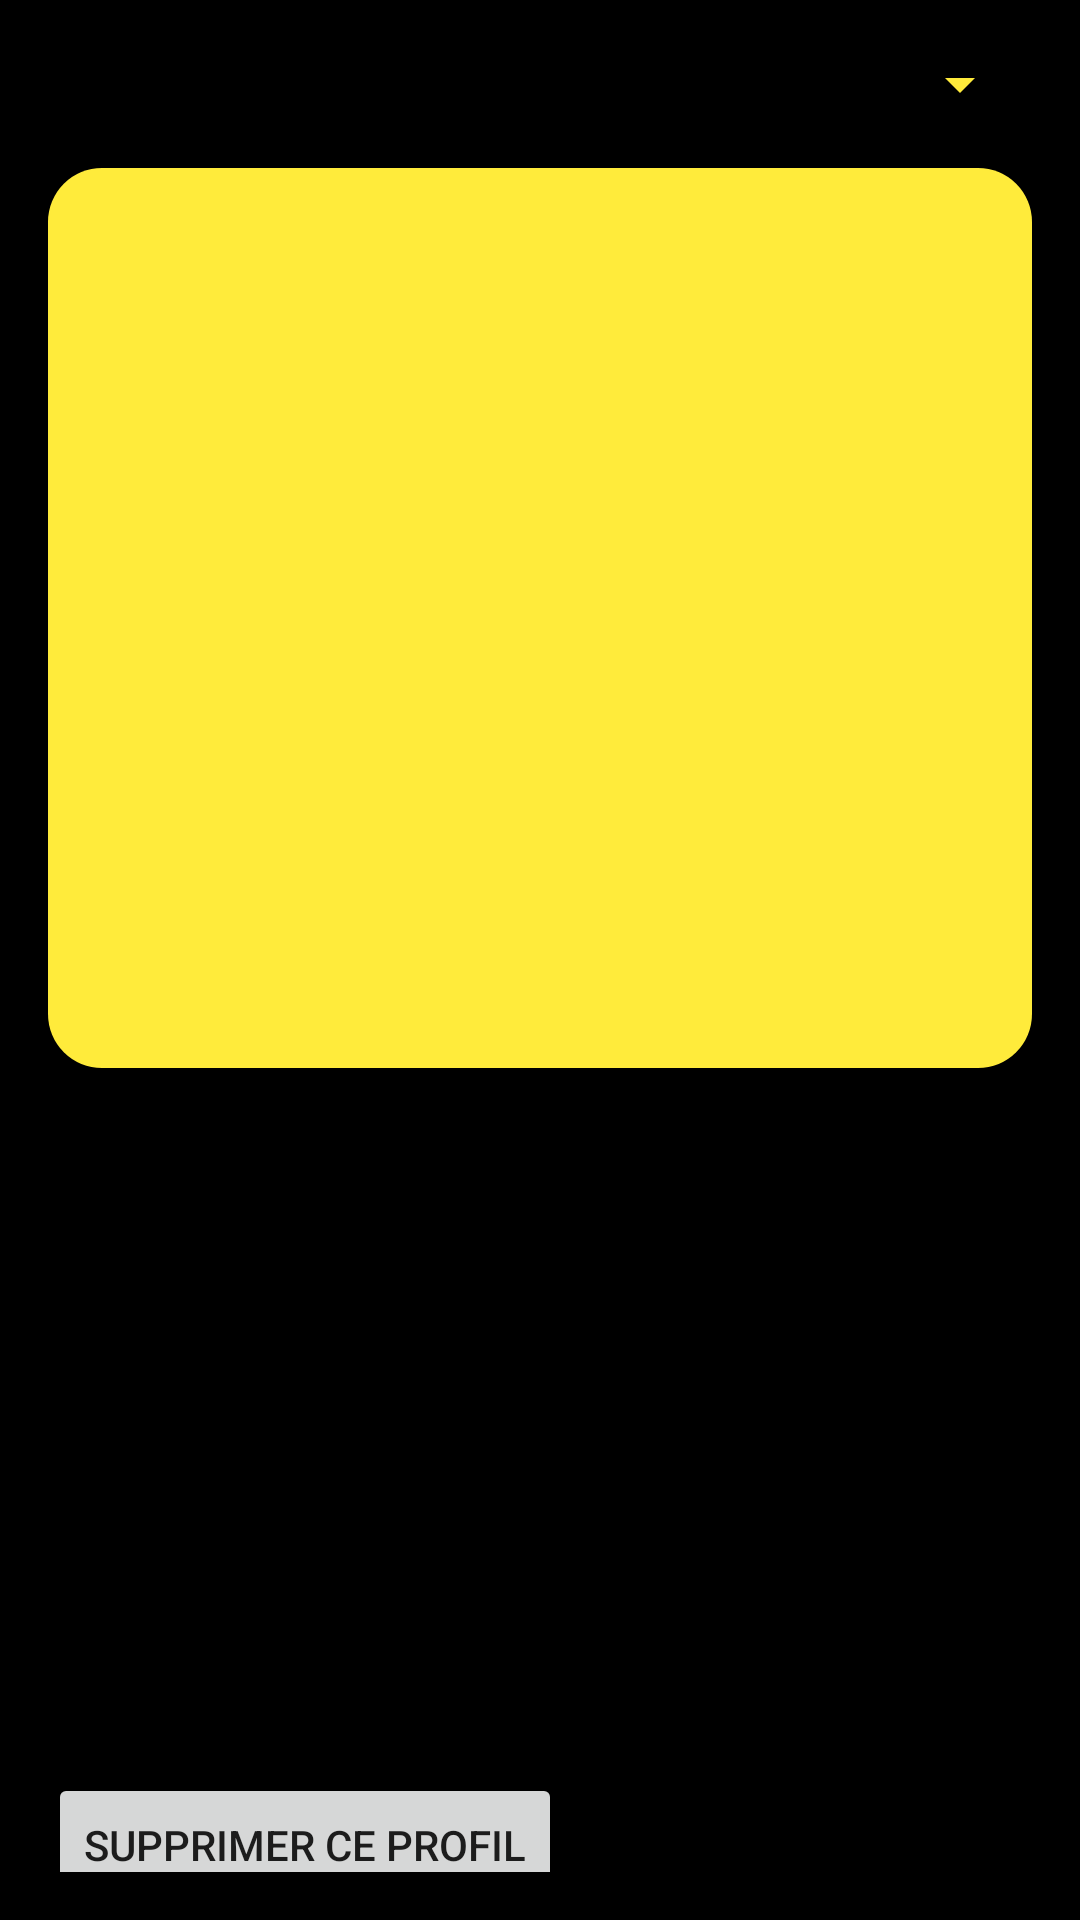

Layout XML and referenced resources for this Android screen:
<!-- AndroidManifest.xml: application theme Theme.AppCompat.DayNight.NoActionBar -->
<!-- res/layout/home_page.xml -->
<?xml version="1.0" encoding="utf-8"?>
<androidx.constraintlayout.widget.ConstraintLayout
    xmlns:android="http://schemas.android.com/apk/res/android"
    xmlns:app="http://schemas.android.com/apk/res-auto"
    xmlns:tools="http://schemas.android.com/tools"
    android:id="@+id/container_page1"
    android:layout_width="match_parent"
    android:layout_height="match_parent"
    android:padding="16dp"
    android:background="@color/black">

    <Spinner
        android:id="@+id/spinner_profiles"
        android:layout_width="match_parent"
        android:layout_height="wrap_content"
        android:popupBackground="#282828"
        app:layout_constraintTop_toTopOf="parent"
        app:layout_constraintStart_toStartOf="parent"
        app:layout_constraintEnd_toEndOf="parent"
        android:spinnerMode="dropdown"
        android:backgroundTint="#FFEB3B"/>

    <ImageView
        android:id="@+id/iv_vehicle_icon"
        android:layout_width="match_parent"
        android:layout_height="300dp"
        android:layout_marginTop="16dp"
        android:background="@drawable/rounded_wellow_background"
        android:contentDescription="@string/image_du_v_hicule"
        app:layout_constraintTop_toBottomOf="@id/spinner_profiles"
        app:layout_constraintStart_toStartOf="parent"
        app:layout_constraintEnd_toEndOf="parent"
        android:src="@mipmap/ic_profile_default_image_foreground"/>

    <GridLayout
        android:id="@+id/grid_profile_info"
        android:layout_width="match_parent"
        android:layout_height="200dp"
        android:layout_marginTop="30dp"
        android:columnCount="2"
        app:layout_constraintEnd_toEndOf="parent"
        app:layout_constraintStart_toStartOf="parent"
        app:layout_constraintTop_toBottomOf="@+id/iv_vehicle_icon" />

    <Button
        android:id="@+id/btn_Delete_Profile"
        android:layout_width="wrap_content"
        android:layout_height="wrap_content"
        android:layout_marginTop="20dp"
        android:text="@string/deleteProfile"
        app:layout_constraintBottom_toBottomOf="parent"
        app:layout_constraintStart_toStartOf="parent"
        app:layout_constraintTop_toBottomOf="@+id/grid_profile_info" />

</androidx.constraintlayout.widget.ConstraintLayout>
<!-- resources referenced by this layout -->
<resources>
  <color name="black">#FF000000</color>
  <!-- drawable rounded_wellow_background (drawable) -->
  <shape xmlns:android="http://schemas.android.com/apk/res/android"
      android:shape="rectangle">
      <solid android:color="#FFEB3B" />
      <corners android:radius="18dp" />
  </shape>
  <string name="deleteProfile">Supprimer ce profil</string>
  <string name="image_du_v_hicule">Image du véhicule</string>
</resources>
